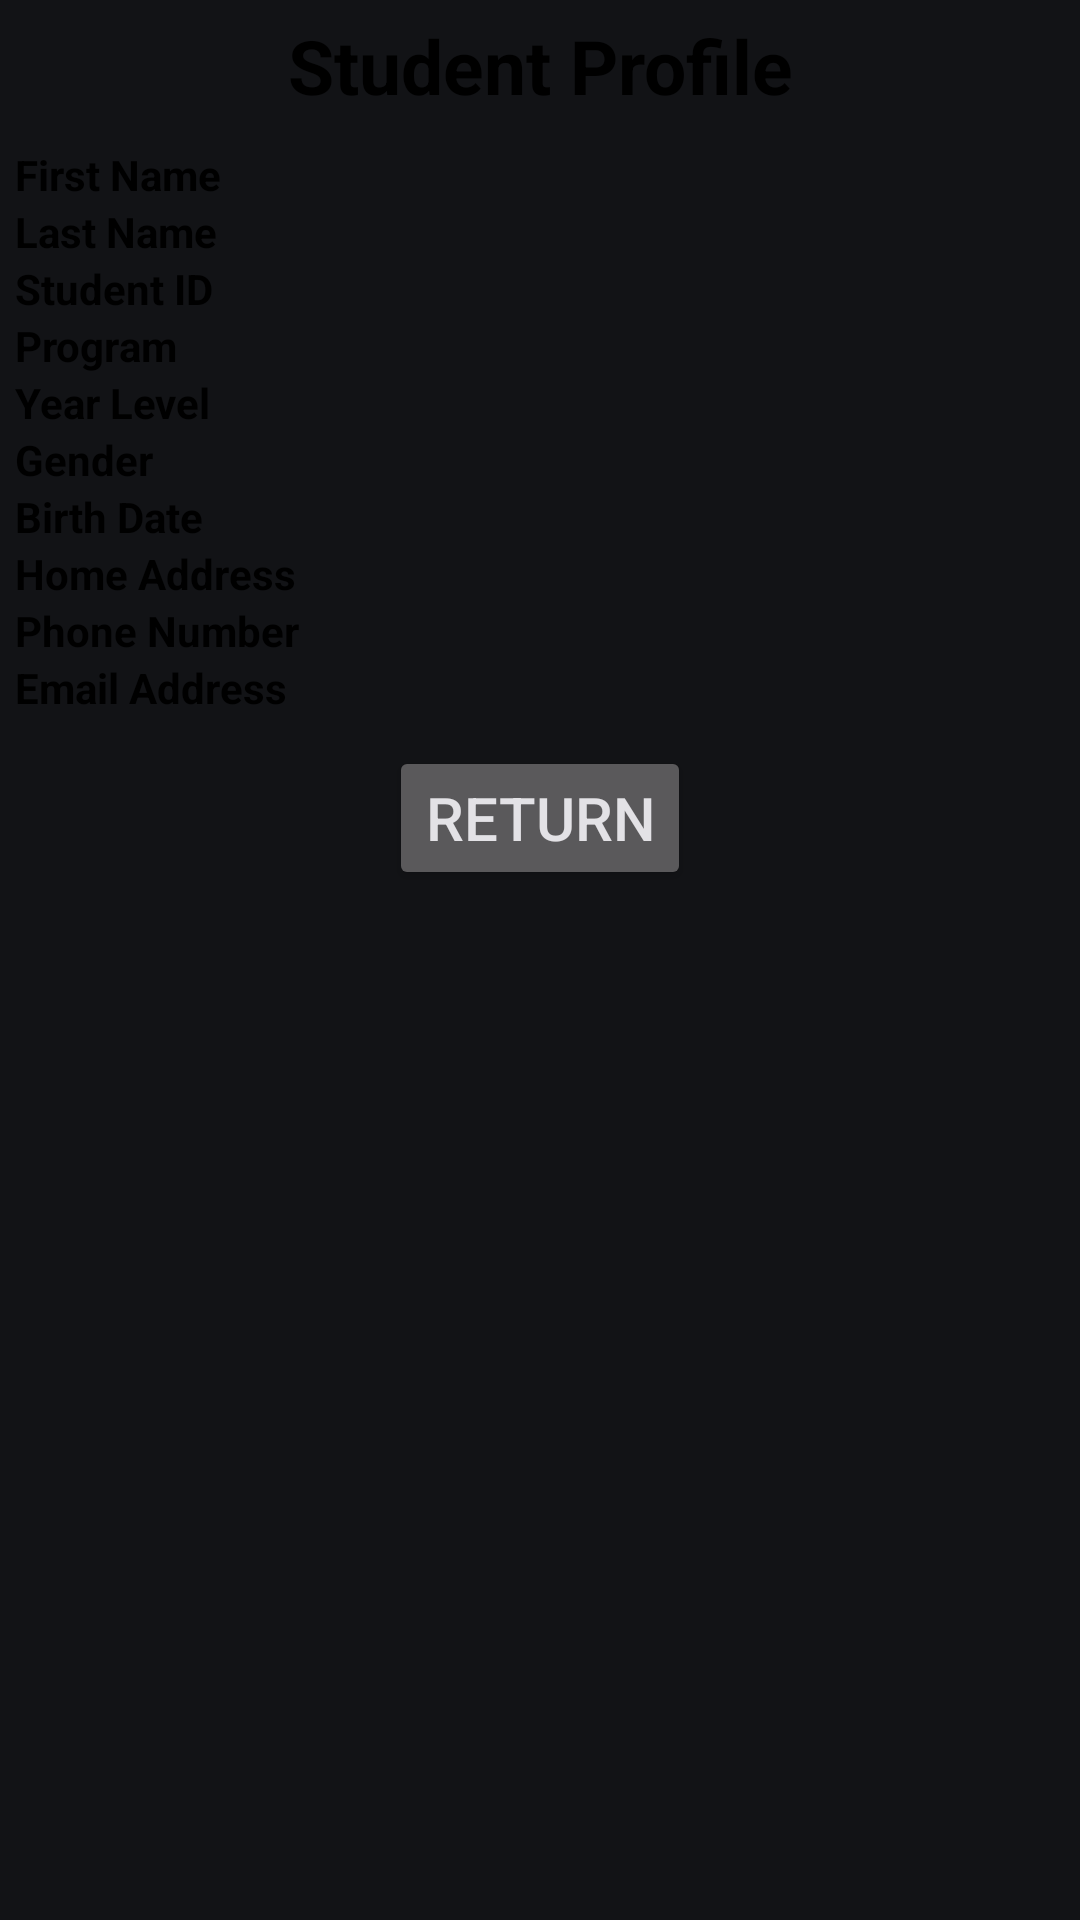

The Android layout XML behind this screen, and the referenced resources:
<!-- AndroidManifest.xml: application theme Theme.Material3.DynamicColors.Dark -->
<!-- res/layout/activity_passing_intents_exercise2.xml -->
<?xml version="1.0" encoding="utf-8"?>
<androidx.constraintlayout.widget.ConstraintLayout xmlns:android="http://schemas.android.com/apk/res/android"
    xmlns:app="http://schemas.android.com/apk/res-auto"
    xmlns:tools="http://schemas.android.com/tools"
    android:layout_width="match_parent"
    android:layout_height="match_parent"
    tools:context=".PassingIntentsExercise2">

    <LinearLayout
        android:layout_width="match_parent"
        android:layout_height="match_parent"
        android:orientation="vertical"
        tools:layout_editor_absoluteX="0dp"
        tools:layout_editor_absoluteY="108dp">

        <TextView
            android:layout_margin="5sp"
            android:id="@+id/textView2"
            android:layout_width="match_parent"
            android:layout_height="wrap_content"
            android:text="Student Profile"
            android:textAlignment="center"
            android:textSize="25sp"
            android:textColor="@color/black"
            android:textStyle="bold" />

        <LinearLayout
            android:layout_width="match_parent"
            android:layout_height="wrap_content"
            android:orientation="vertical"
            android:layout_margin="5sp">

            <LinearLayout
                android:layout_width="match_parent"
                android:layout_height="match_parent"
                android:orientation="horizontal">

                <TextView
                    android:id="@+id/textView3"
                    android:layout_width="wrap_content"
                    android:layout_height="wrap_content"
                    android:layout_weight="1"
                    android:text="First Name"
                    android:textStyle="bold"
                    android:textColor="@color/black"/>

                <TextView
                    android:id="@+id/dFirstName"
                    android:layout_width="wrap_content"
                    android:layout_height="wrap_content"
                    android:layout_weight="1" />
            </LinearLayout>

            <LinearLayout
                android:layout_width="match_parent"
                android:layout_height="match_parent"
                android:orientation="horizontal">

                <TextView
                    android:id="@+id/textView11"
                    android:layout_width="wrap_content"
                    android:layout_height="wrap_content"
                    android:layout_weight="1"
                    android:text="Last Name"
                    android:textStyle="bold"
                    android:textColor="@color/black"/>

                <TextView
                    android:id="@+id/dLastName"
                    android:layout_width="wrap_content"
                    android:layout_height="wrap_content"
                    android:layout_weight="1" />
            </LinearLayout>

            <LinearLayout
                android:layout_width="match_parent"
                android:layout_height="match_parent"
                android:orientation="horizontal">

                <TextView
                    android:id="@+id/textView28"
                    android:layout_width="wrap_content"
                    android:layout_height="wrap_content"
                    android:layout_weight="1"
                    android:text="Student ID"
                    android:textStyle="bold"
                    android:textColor="@color/black"/>

                <TextView
                    android:id="@+id/dStudentID"
                    android:layout_width="wrap_content"
                    android:layout_height="wrap_content"
                    android:layout_weight="1" />
            </LinearLayout>

            <LinearLayout
                android:layout_width="match_parent"
                android:layout_height="match_parent"
                android:orientation="horizontal">

                <TextView
                    android:layout_width="wrap_content"
                    android:layout_height="wrap_content"
                    android:layout_weight="1"
                    android:text="Program"
                    android:textStyle="bold"
                    android:textColor="@color/black"/>

                <TextView
                    android:id="@+id/dProgram"
                    android:layout_width="wrap_content"
                    android:layout_height="wrap_content"
                    android:layout_weight="1" />
            </LinearLayout>

            <LinearLayout
                android:layout_width="match_parent"
                android:layout_height="match_parent"
                android:orientation="horizontal">

                <TextView
                    android:layout_width="wrap_content"
                    android:layout_height="wrap_content"
                    android:layout_weight="1"
                    android:text="Year Level"
                    android:textStyle="bold"
                    android:textColor="@color/black"/>

                <TextView
                    android:id="@+id/dYearLevel"
                    android:layout_width="wrap_content"
                    android:layout_height="wrap_content"
                    android:layout_weight="1" />
            </LinearLayout>

            <LinearLayout
                android:layout_width="match_parent"
                android:layout_height="match_parent"
                android:orientation="horizontal">

                <TextView
                    android:id="@+id/textView13"
                    android:layout_width="wrap_content"
                    android:layout_height="wrap_content"
                    android:layout_weight="1"
                    android:text="Gender"
                    android:textStyle="bold"
                    android:textColor="@color/black"/>

                <TextView
                    android:id="@+id/dGender"
                    android:layout_width="wrap_content"
                    android:layout_height="wrap_content"
                    android:layout_weight="1" />
            </LinearLayout>

            <LinearLayout
                android:layout_width="match_parent"
                android:layout_height="match_parent"
                android:orientation="horizontal">

                <TextView
                    android:id="@+id/textView15"
                    android:layout_width="wrap_content"
                    android:layout_height="wrap_content"
                    android:layout_weight="1"
                    android:text="Birth Date"
                    android:textStyle="bold"
                    android:textColor="@color/black"/>

                <TextView
                    android:id="@+id/dBirthDate"
                    android:layout_width="wrap_content"
                    android:layout_height="wrap_content"
                    android:layout_weight="1" />
            </LinearLayout>

            <LinearLayout
                android:layout_width="match_parent"
                android:layout_height="match_parent"
                android:orientation="horizontal">

                <TextView
                    android:id="@+id/textView17"
                    android:layout_width="wrap_content"
                    android:layout_height="wrap_content"
                    android:layout_weight="1"
                    android:text="Home Address"
                    android:textStyle="bold"
                    android:textColor="@color/black"/>

                <TextView
                    android:id="@+id/dHomeAddress"
                    android:layout_width="wrap_content"
                    android:layout_height="wrap_content"
                    android:layout_weight="1" />
            </LinearLayout>

            <LinearLayout
                android:layout_width="match_parent"
                android:layout_height="match_parent"
                android:orientation="horizontal">

                <TextView
                    android:id="@+id/textView19"
                    android:layout_width="wrap_content"
                    android:layout_height="wrap_content"
                    android:layout_weight="1"
                    android:text="Phone Number"
                    android:textStyle="bold"
                    android:textColor="@color/black"/>

                <TextView
                    android:id="@+id/dPhoneNumber"
                    android:layout_width="wrap_content"
                    android:layout_height="wrap_content"
                    android:layout_weight="1" />
            </LinearLayout>

            <LinearLayout
                android:layout_width="match_parent"
                android:layout_height="match_parent"
                android:orientation="horizontal">

                <TextView
                    android:id="@+id/textView21"
                    android:layout_width="wrap_content"
                    android:layout_height="wrap_content"
                    android:layout_weight="1"
                    android:text="Email Address"
                    android:textStyle="bold"
                    android:textColor="@color/black"/>

                <TextView
                    android:id="@+id/dEmailAddress"
                    android:layout_width="wrap_content"
                    android:layout_height="wrap_content"
                    android:layout_weight="1" />
            </LinearLayout>



            <LinearLayout
                android:layout_width="match_parent"
                android:layout_height="match_parent"
                android:orientation="vertical">

                <Button
                    android:id="@+id/btnReturn"
                    android:layout_width="wrap_content"
                    android:layout_height="wrap_content"
                    style="@style/Widget.AppCompat.Light.ActionBar.Solid"
                    android:layout_margin="10dp"
                    android:text="Return"
                    android:layout_gravity="center"
                    android:textSize="20dp"
                    android:textAlignment="center"
                    app:cornerRadius="50dp" />
            </LinearLayout>
        </LinearLayout>
    </LinearLayout>

</androidx.constraintlayout.widget.ConstraintLayout>
<!-- resources referenced by this layout -->
<resources>

  <!-- not gathered from this repository: default colours our renderer supplied (Android Studio template values) -->
  <color name="black">#FF000000</color>
</resources>
